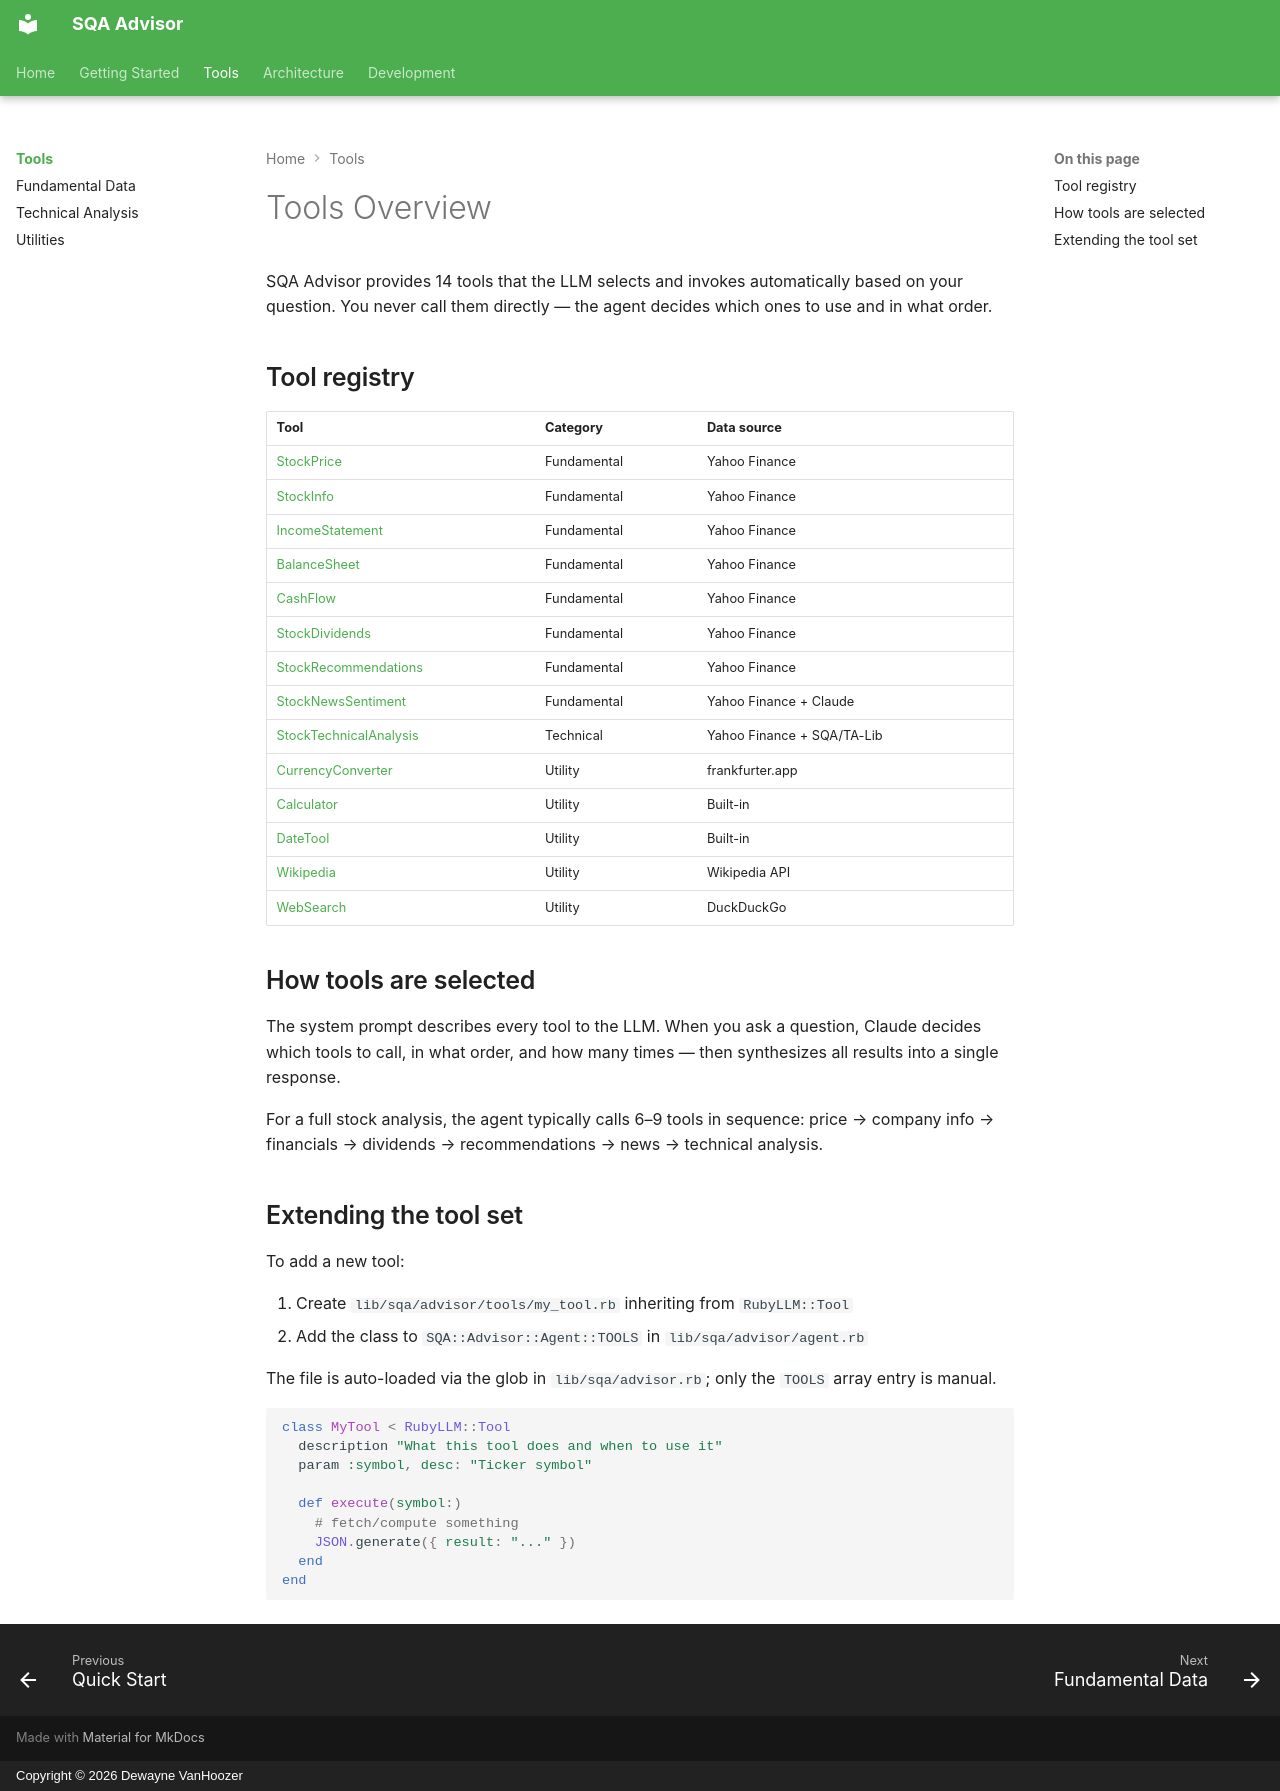

repository: MadBomber/sqa-advisor · page: tools/index.html · generator: mkdocs · copyright: Copyright © 2026 Dewayne VanHoozer

# Tools Overview

SQA Advisor provides 14 tools that the LLM selects and invokes automatically based on your question. You never call them directly — the agent decides which ones to use and in what order.

## Tool registry

| Tool | Category | Data source |
|------|----------|-------------|
| [StockPrice](fundamental.md#stockprice) | Fundamental | Yahoo Finance |
| [StockInfo](fundamental.md#stockinfo) | Fundamental | Yahoo Finance |
| [IncomeStatement](fundamental.md#incomestatement) | Fundamental | Yahoo Finance |
| [BalanceSheet](fundamental.md#balancesheet) | Fundamental | Yahoo Finance |
| [CashFlow](fundamental.md#cashflow) | Fundamental | Yahoo Finance |
| [StockDividends](fundamental.md#stockdividends) | Fundamental | Yahoo Finance |
| [StockRecommendations](fundamental.md#stockrecommendations) | Fundamental | Yahoo Finance |
| [StockNewsSentiment](fundamental.md#stocknewssentiment) | Fundamental | Yahoo Finance + Claude |
| [StockTechnicalAnalysis](technical.md) | Technical | Yahoo Finance + SQA/TA-Lib |
| [CurrencyConverter](utilities.md#currencyconverter) | Utility | frankfurter.app |
| [Calculator](utilities.md#calculator) | Utility | Built-in |
| [DateTool](utilities.md#datetool) | Utility | Built-in |
| [Wikipedia](utilities.md#wikipedia) | Utility | Wikipedia API |
| [WebSearch](utilities.md#websearch) | Utility | DuckDuckGo |

## How tools are selected

The system prompt describes every tool to the LLM. When you ask a question, Claude decides which tools to call, in what order, and how many times — then synthesizes all results into a single response.

For a full stock analysis, the agent typically calls 6–9 tools in sequence: price → company info → financials → dividends → recommendations → news → technical analysis.

## Extending the tool set

To add a new tool:

1. Create `lib/sqa/advisor/tools/my_tool.rb` inheriting from `RubyLLM::Tool`
2. Add the class to `SQA::Advisor::Agent::TOOLS` in `lib/sqa/advisor/agent.rb`

The file is auto-loaded via the glob in `lib/sqa/advisor.rb`; only the `TOOLS` array entry is manual.

```ruby
class MyTool < RubyLLM::Tool
  description "What this tool does and when to use it"
  param :symbol, desc: "Ticker symbol"

  def execute(symbol:)
    # fetch/compute something
    JSON.generate({ result: "..." })
  end
end
```
